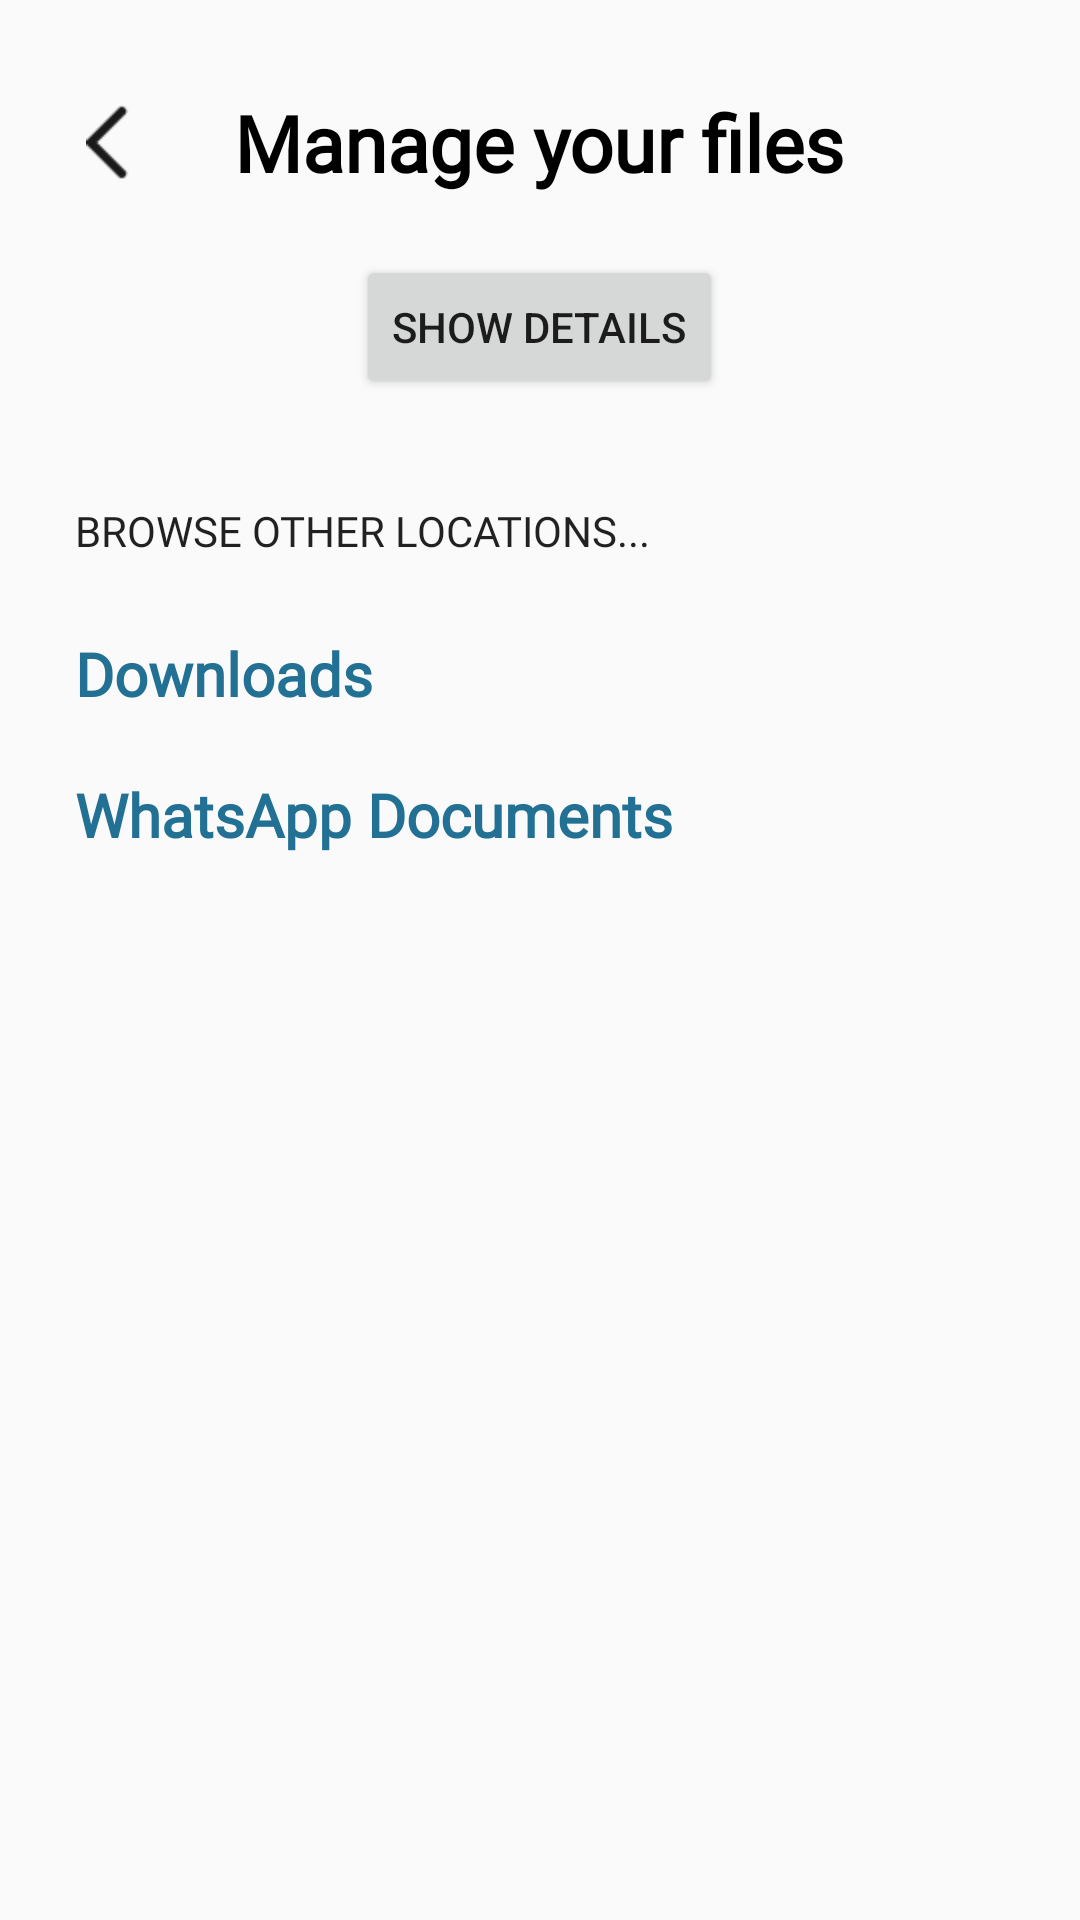

Layout XML and referenced resources for this Android screen:
<!-- AndroidManifest.xml: application theme AppTheme -->
<!-- res/layout/activity_main.xml -->
<?xml version="1.0" encoding="utf-8"?>
<RelativeLayout xmlns:android="http://schemas.android.com/apk/res/android"
    xmlns:app="http://schemas.android.com/apk/res-auto"
    xmlns:tools="http://schemas.android.com/tools"
    android:layout_width="match_parent"
    android:layout_height="match_parent"
    tools:context=".MainActivity">

    <TextView
        android:id="@+id/textview"
        android:layout_width="wrap_content"
        android:layout_height="wrap_content"
        android:text="Manage your files"
        android:textSize="26sp"
        android:layout_alignParentTop="true"
        android:layout_marginTop="30dp"
        android:textStyle="bold"
        android:textColor="#000000"
        android:fontFamily="@font/poppins_medium"
        android:layout_centerHorizontal="true"/>
    <ImageView
        android:layout_width="wrap_content"
        android:layout_height="wrap_content"
        android:src="@drawable/arrow_left_black"
        android:layout_alignTop="@id/textview"
        android:layout_alignBottom="@id/textview"
        android:layout_marginVertical="5dp"
        android:layout_alignParentStart="true"
        android:layout_marginStart="25dp"/>

    <Button
        android:layout_width="wrap_content"
        android:layout_height="wrap_content"
        android:text="Show details"
        android:id="@+id/showSelected"
        android:layout_centerHorizontal="true"
        android:layout_below="@id/textview"
        android:layout_marginTop="20dp"/>

    <Button
        android:id="@+id/others"
        android:layout_width="match_parent"
        android:layout_height="wrap_content"
        android:background="@android:color/transparent"
        android:text="Browse other locations..."
        android:fontFamily="@font/poppins_medium"
        android:gravity="center_vertical"
        android:layout_marginStart="25dp"
        android:layout_below="@id/showSelected"
        android:layout_marginTop="20dp"/>


    <ScrollView
        android:id="@+id/scrollView"
        android:layout_width="match_parent"
        android:layout_height="wrap_content"
        android:layout_below="@id/others"
        android:layout_marginStart="25dp"
        >

       <LinearLayout
            android:layout_width="wrap_content"
            android:layout_height="wrap_content"
            android:id="@+id/LinearLayout1"
            android:layout_marginTop="10dp"
            android:orientation="vertical">

        <TextView
            android:layout_width="wrap_content"
            android:layout_height="wrap_content"
            android:id="@+id/Downloads"
            android:textColor="#227093"
            android:textStyle="bold"
            android:textSize="20sp"
            android:fontFamily="@font/poppins_medium"
            android:layout_marginTop="0dp"
            android:text="Downloads"
            />

        <ListView
            android:layout_width="wrap_content"
            android:layout_height="wrap_content"
            android:layout_marginEnd="25dp"
            android:id="@+id/FilesLV"/>


        <TextView
            android:layout_width="wrap_content"
            android:layout_height="wrap_content"
            android:id="@+id/WhatsappDownloads"
            android:textColor="#227093"
            android:fontFamily="@font/poppins_medium"
            android:textStyle="bold"
            android:textSize="20sp"
            android:layout_marginTop="20dp"
            android:text="WhatsApp Documents"
            />
        <ListView
            android:layout_width="wrap_content"
            android:layout_height="wrap_content"
            android:id="@+id/WFiles"
            android:layout_marginEnd="25dp"
            android:layout_marginTop="20dp"/>

        </LinearLayout>


    </ScrollView>

    <RelativeLayout
        android:layout_width="wrap_content"
        android:layout_height="wrap_content"
        android:background="@drawable/no_file_bg"
        android:layout_centerInParent="true"
        android:paddingHorizontal="20dp"
        android:paddingVertical="30dp"
        android:visibility="gone"
        android:layout_marginHorizontal="30dp"
        android:id="@+id/no_file_RL">

        <ImageView
            android:id="@+id/no_file_iv"
            android:layout_width="wrap_content"
            android:layout_height="wrap_content"
            android:src="@drawable/no_file"
            android:layout_centerHorizontal="true"/>



        <TextView
            android:id="@+id/no_file_tv"
            android:layout_width="wrap_content"
            android:layout_height="wrap_content"
            android:textSize="18sp"
            android:fontFamily="@font/poppins_medium"
            android:textColor="#818181"
            android:layout_marginTop="10dp"
            android:layout_below="@id/no_file_iv"
            android:text="No Files saved on your device in Downloads and WhatsApp Directories"
            android:layout_centerInParent="true"/>


    </RelativeLayout>









</RelativeLayout>
<!-- resources referenced by this layout -->
<resources>
  <!-- drawable arrow_left_black: png bitmap (drawable, 360 bytes) -->
  <!-- drawable no_file: png bitmap (drawable, 935 bytes) -->
  <!-- drawable no_file_bg (drawable) -->
  <?xml version="1.0" encoding="utf-8"?>
  <shape xmlns:android="http://schemas.android.com/apk/res/android"
      android:shape="rectangle">
      <solid android:color="#F2F4F4"/>
      <corners android:radius="18dp"/>
  
  </shape>
  <style name="AppTheme" parent="Theme.AppCompat.Light.NoActionBar">
          
          <item name="colorPrimary">#2196F3</item>
          <item name="colorPrimaryDark">#3F51B5</item>
          <item name="colorAccent">@color/colorAccent</item>
      </style>
  <!-- not gathered from this repository: default colours our renderer supplied (Android Studio template values) -->
  <color name="colorAccent">#FF03DAC5</color>
</resources>
